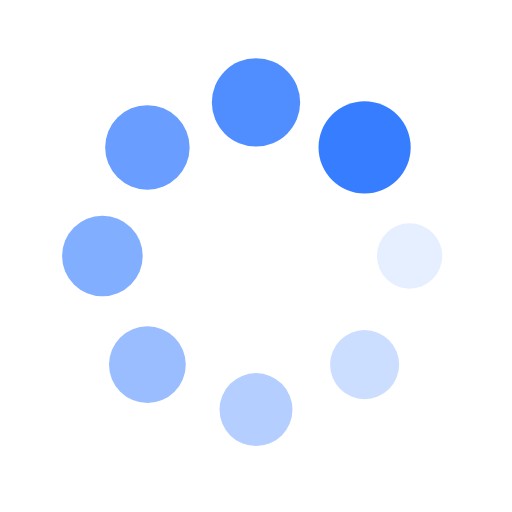
t = 0.00 s
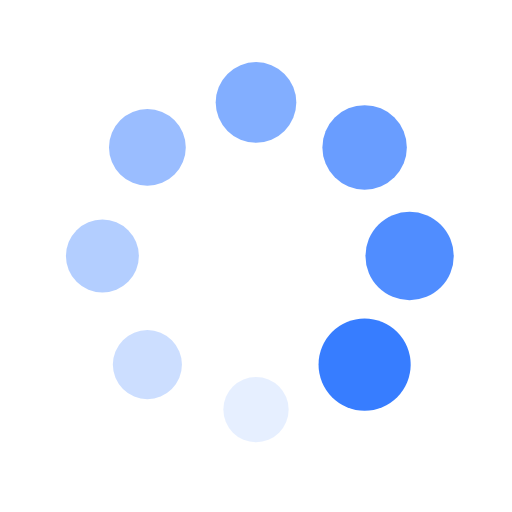
t = 0.25 s
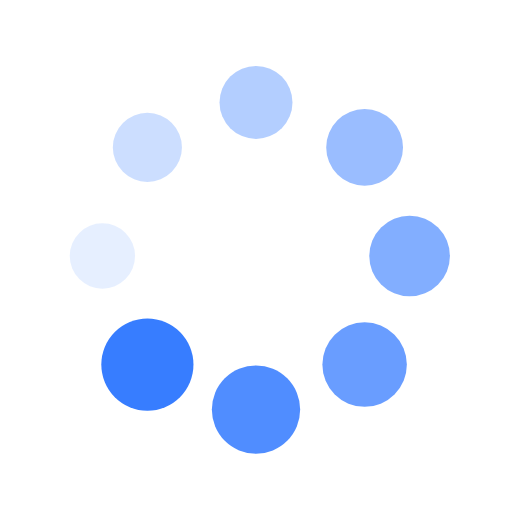
t = 0.50 s
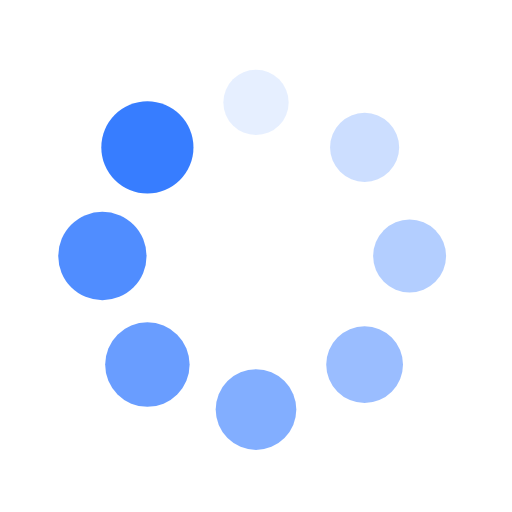
t = 0.75 s

The animated SVG that drew these frames (rendered in a browser with its animation timeline set to each time). Animation: 16 SMIL elements (animate=8,animateTransform=8); one cycle of 1.00 s, repeats indefinitely.

<?xml version="1.0" encoding="utf-8"?>
<svg xmlns="http://www.w3.org/2000/svg" xmlns:xlink="http://www.w3.org/1999/xlink" style="margin: auto; display: block; shape-rendering: auto; animation-play-state: running; animation-delay: 0s;" width="150px" height="150px" viewBox="0 0 100 100" preserveAspectRatio="xMidYMid">
<g transform="translate(80,50)" style="animation-play-state: running; animation-delay: 0s;">
<g transform="rotate(0)" style="animation-play-state: running; animation-delay: 0s;">
<circle cx="0" cy="0" r="6" fill="#377dff" fill-opacity="1" style="animation-play-state: running; animation-delay: 0s;">
  <animateTransform attributeName="transform" type="scale" begin="-0.875s" values="1.5 1.5;1 1" keyTimes="0;1" dur="1s" repeatCount="indefinite" style="animation-play-state: running; animation-delay: 0s;"></animateTransform>
  <animate attributeName="fill-opacity" keyTimes="0;1" dur="1s" repeatCount="indefinite" values="1;0" begin="-0.875s" style="animation-play-state: running; animation-delay: 0s;"></animate>
</circle>
</g>
</g><g transform="translate(71.21320343559643,71.21320343559643)" style="animation-play-state: running; animation-delay: 0s;">
<g transform="rotate(45)" style="animation-play-state: running; animation-delay: 0s;">
<circle cx="0" cy="0" r="6" fill="#377dff" fill-opacity="0.875" style="animation-play-state: running; animation-delay: 0s;">
  <animateTransform attributeName="transform" type="scale" begin="-0.75s" values="1.5 1.5;1 1" keyTimes="0;1" dur="1s" repeatCount="indefinite" style="animation-play-state: running; animation-delay: 0s;"></animateTransform>
  <animate attributeName="fill-opacity" keyTimes="0;1" dur="1s" repeatCount="indefinite" values="1;0" begin="-0.75s" style="animation-play-state: running; animation-delay: 0s;"></animate>
</circle>
</g>
</g><g transform="translate(50,80)" style="animation-play-state: running; animation-delay: 0s;">
<g transform="rotate(90)" style="animation-play-state: running; animation-delay: 0s;">
<circle cx="0" cy="0" r="6" fill="#377dff" fill-opacity="0.75" style="animation-play-state: running; animation-delay: 0s;">
  <animateTransform attributeName="transform" type="scale" begin="-0.625s" values="1.5 1.5;1 1" keyTimes="0;1" dur="1s" repeatCount="indefinite" style="animation-play-state: running; animation-delay: 0s;"></animateTransform>
  <animate attributeName="fill-opacity" keyTimes="0;1" dur="1s" repeatCount="indefinite" values="1;0" begin="-0.625s" style="animation-play-state: running; animation-delay: 0s;"></animate>
</circle>
</g>
</g><g transform="translate(28.786796564403577,71.21320343559643)" style="animation-play-state: running; animation-delay: 0s;">
<g transform="rotate(135)" style="animation-play-state: running; animation-delay: 0s;">
<circle cx="0" cy="0" r="6" fill="#377dff" fill-opacity="0.625" style="animation-play-state: running; animation-delay: 0s;">
  <animateTransform attributeName="transform" type="scale" begin="-0.5s" values="1.5 1.5;1 1" keyTimes="0;1" dur="1s" repeatCount="indefinite" style="animation-play-state: running; animation-delay: 0s;"></animateTransform>
  <animate attributeName="fill-opacity" keyTimes="0;1" dur="1s" repeatCount="indefinite" values="1;0" begin="-0.5s" style="animation-play-state: running; animation-delay: 0s;"></animate>
</circle>
</g>
</g><g transform="translate(20,50.00000000000001)" style="animation-play-state: running; animation-delay: 0s;">
<g transform="rotate(180)" style="animation-play-state: running; animation-delay: 0s;">
<circle cx="0" cy="0" r="6" fill="#377dff" fill-opacity="0.5" style="animation-play-state: running; animation-delay: 0s;">
  <animateTransform attributeName="transform" type="scale" begin="-0.375s" values="1.5 1.5;1 1" keyTimes="0;1" dur="1s" repeatCount="indefinite" style="animation-play-state: running; animation-delay: 0s;"></animateTransform>
  <animate attributeName="fill-opacity" keyTimes="0;1" dur="1s" repeatCount="indefinite" values="1;0" begin="-0.375s" style="animation-play-state: running; animation-delay: 0s;"></animate>
</circle>
</g>
</g><g transform="translate(28.78679656440357,28.786796564403577)" style="animation-play-state: running; animation-delay: 0s;">
<g transform="rotate(225)" style="animation-play-state: running; animation-delay: 0s;">
<circle cx="0" cy="0" r="6" fill="#377dff" fill-opacity="0.375" style="animation-play-state: running; animation-delay: 0s;">
  <animateTransform attributeName="transform" type="scale" begin="-0.25s" values="1.5 1.5;1 1" keyTimes="0;1" dur="1s" repeatCount="indefinite" style="animation-play-state: running; animation-delay: 0s;"></animateTransform>
  <animate attributeName="fill-opacity" keyTimes="0;1" dur="1s" repeatCount="indefinite" values="1;0" begin="-0.25s" style="animation-play-state: running; animation-delay: 0s;"></animate>
</circle>
</g>
</g><g transform="translate(49.99999999999999,20)" style="animation-play-state: running; animation-delay: 0s;">
<g transform="rotate(270)" style="animation-play-state: running; animation-delay: 0s;">
<circle cx="0" cy="0" r="6" fill="#377dff" fill-opacity="0.25" style="animation-play-state: running; animation-delay: 0s;">
  <animateTransform attributeName="transform" type="scale" begin="-0.125s" values="1.5 1.5;1 1" keyTimes="0;1" dur="1s" repeatCount="indefinite" style="animation-play-state: running; animation-delay: 0s;"></animateTransform>
  <animate attributeName="fill-opacity" keyTimes="0;1" dur="1s" repeatCount="indefinite" values="1;0" begin="-0.125s" style="animation-play-state: running; animation-delay: 0s;"></animate>
</circle>
</g>
</g><g transform="translate(71.21320343559643,28.78679656440357)" style="animation-play-state: running; animation-delay: 0s;">
<g transform="rotate(315)" style="animation-play-state: running; animation-delay: 0s;">
<circle cx="0" cy="0" r="6" fill="#377dff" fill-opacity="0.125" style="animation-play-state: running; animation-delay: 0s;">
  <animateTransform attributeName="transform" type="scale" begin="0s" values="1.5 1.5;1 1" keyTimes="0;1" dur="1s" repeatCount="indefinite" style="animation-play-state: running; animation-delay: 0s;"></animateTransform>
  <animate attributeName="fill-opacity" keyTimes="0;1" dur="1s" repeatCount="indefinite" values="1;0" begin="0s" style="animation-play-state: running; animation-delay: 0s;"></animate>
</circle>
</g>
</g>
<!-- [ldio] generated by https://loading.io/ --></svg>
